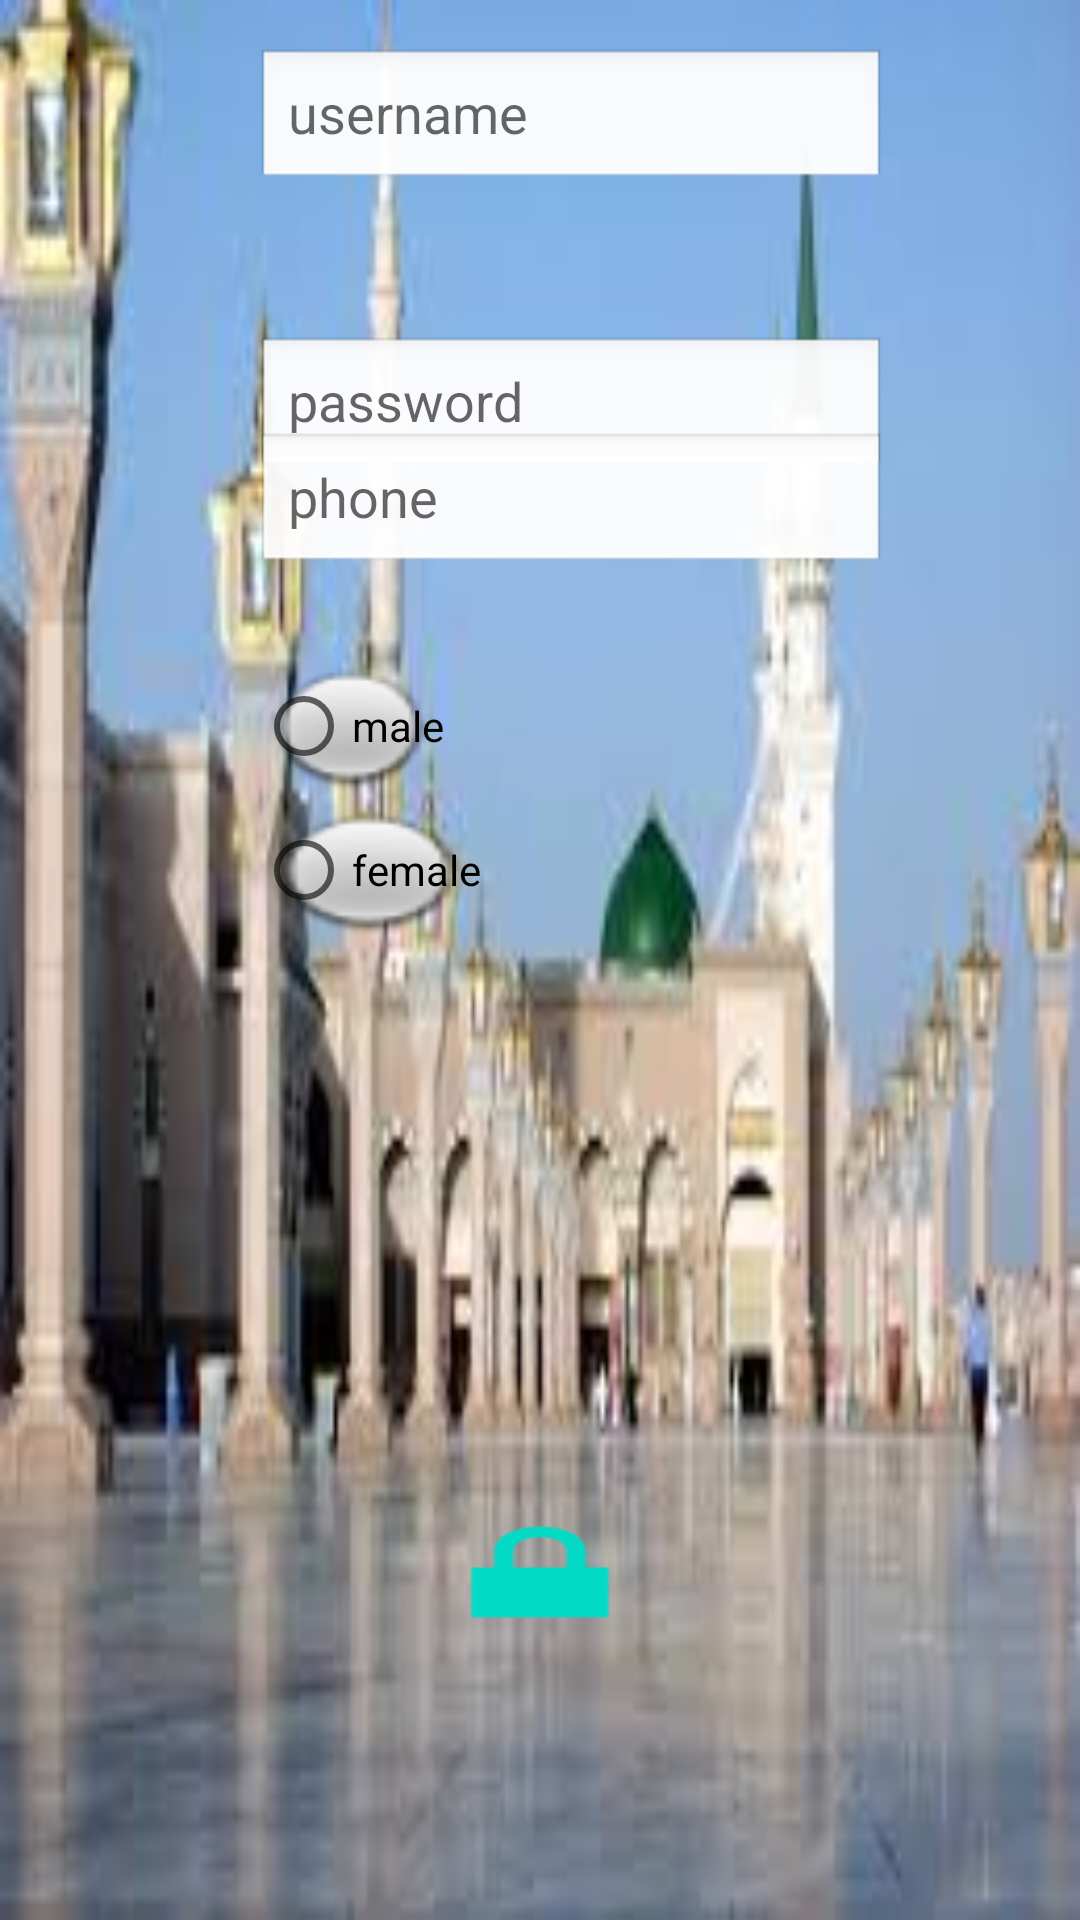

Write the Android layout XML for this screen, with the resource values it uses.
<!-- AndroidManifest.xml: application theme AppTheme -->
<!-- res/layout/activity_main4.xml -->
<?xml version="1.0" encoding="utf-8"?>
<androidx.constraintlayout.widget.ConstraintLayout
    xmlns:android="http://schemas.android.com/apk/res/android"
    xmlns:app="http://schemas.android.com/apk/res-auto"
    xmlns:tools="http://schemas.android.com/tools"
    android:layout_width="match_parent"
    android:layout_height="match_parent"
    android:background="@drawable/images"
    tools:context="com.example.mostafamohamed.haram.Main4Activity">

    <EditText
        android:id="@+id/editText"
        android:layout_width="wrap_content"
        android:layout_height="wrap_content"
        android:layout_marginTop="16dp"
        android:background="@android:drawable/edit_text"
        android:ems="10"
        android:hint="@string/username"
        android:inputType="textPersonName"
        app:layout_constraintEnd_toEndOf="@+id/editText2"
        app:layout_constraintHorizontal_bias="0.0"
        app:layout_constraintStart_toStartOf="@+id/editText2"
        app:layout_constraintTop_toTopOf="parent" />

    <EditText
        android:id="@+id/editText2"
        android:layout_width="wrap_content"
        android:layout_height="wrap_content"
        android:layout_marginTop="48dp"
        android:background="@android:drawable/edit_text"
        android:ems="10"
        android:hint="@string/pass_word"
        android:inputType="textPassword"
        app:layout_constraintEnd_toEndOf="parent"
        app:layout_constraintHorizontal_bias="0.568"
        app:layout_constraintStart_toStartOf="parent"
        app:layout_constraintTop_toBottomOf="@+id/editText" />

    <Button
        android:id="@+id/button6"
        android:layout_width="wrap_content"
        android:layout_height="wrap_content"
        android:layout_marginBottom="92dp"
        android:layout_marginStart="136dp"
        android:background="@android:drawable/ic_lock_lock"
        android:onClick="create"
        app:layout_constraintBottom_toBottomOf="parent"
        app:layout_constraintStart_toStartOf="parent"
        android:layout_marginLeft="136dp" />

    <EditText
        android:id="@+id/editText3"
        android:layout_width="wrap_content"
        android:layout_height="wrap_content"
        android:layout_marginBottom="308dp"
        android:background="@android:drawable/edit_text"
        android:ems="10"
        android:hint="@string/phone"
        android:inputType="phone"
        app:layout_constraintBottom_toTopOf="@+id/button6"
        app:layout_constraintStart_toStartOf="@+id/editText2" />

    <RadioGroup
        android:id="@+id/radioGroup2"
        android:layout_width="wrap_content"
        android:layout_height="wrap_content"
        android:layout_marginTop="26dp"
        android:background="@drawable/common_google_signin_btn_icon_dark_normal_background"
        app:layout_constraintStart_toStartOf="@+id/editText3"
        app:layout_constraintTop_toBottomOf="@+id/editText3">

        <RadioButton
            android:id="@+id/radioButton"
            android:layout_width="wrap_content"
            android:layout_height="wrap_content"
            android:layout_weight="1"
            android:background="@android:drawable/radiobutton_off_background"
            android:text="@string/male" />

        <RadioButton
            android:id="@+id/radioButton2"
            android:layout_width="wrap_content"
            android:layout_height="wrap_content"
            android:layout_weight="1"
            android:background="@android:drawable/radiobutton_off_background"
            android:minHeight="48dp"
            android:text="@string/female" />
    </RadioGroup>

</androidx.constraintlayout.widget.ConstraintLayout>
<!-- resources referenced by this layout -->
<resources>
  <!-- drawable images: jpg bitmap (drawable, 8255 bytes) -->
  <string name="female">female</string>
  <string name="male">male</string>
  <string name="pass_word">password</string>
  <string name="phone">phone</string>
  <string name="username">username</string>
</resources>
